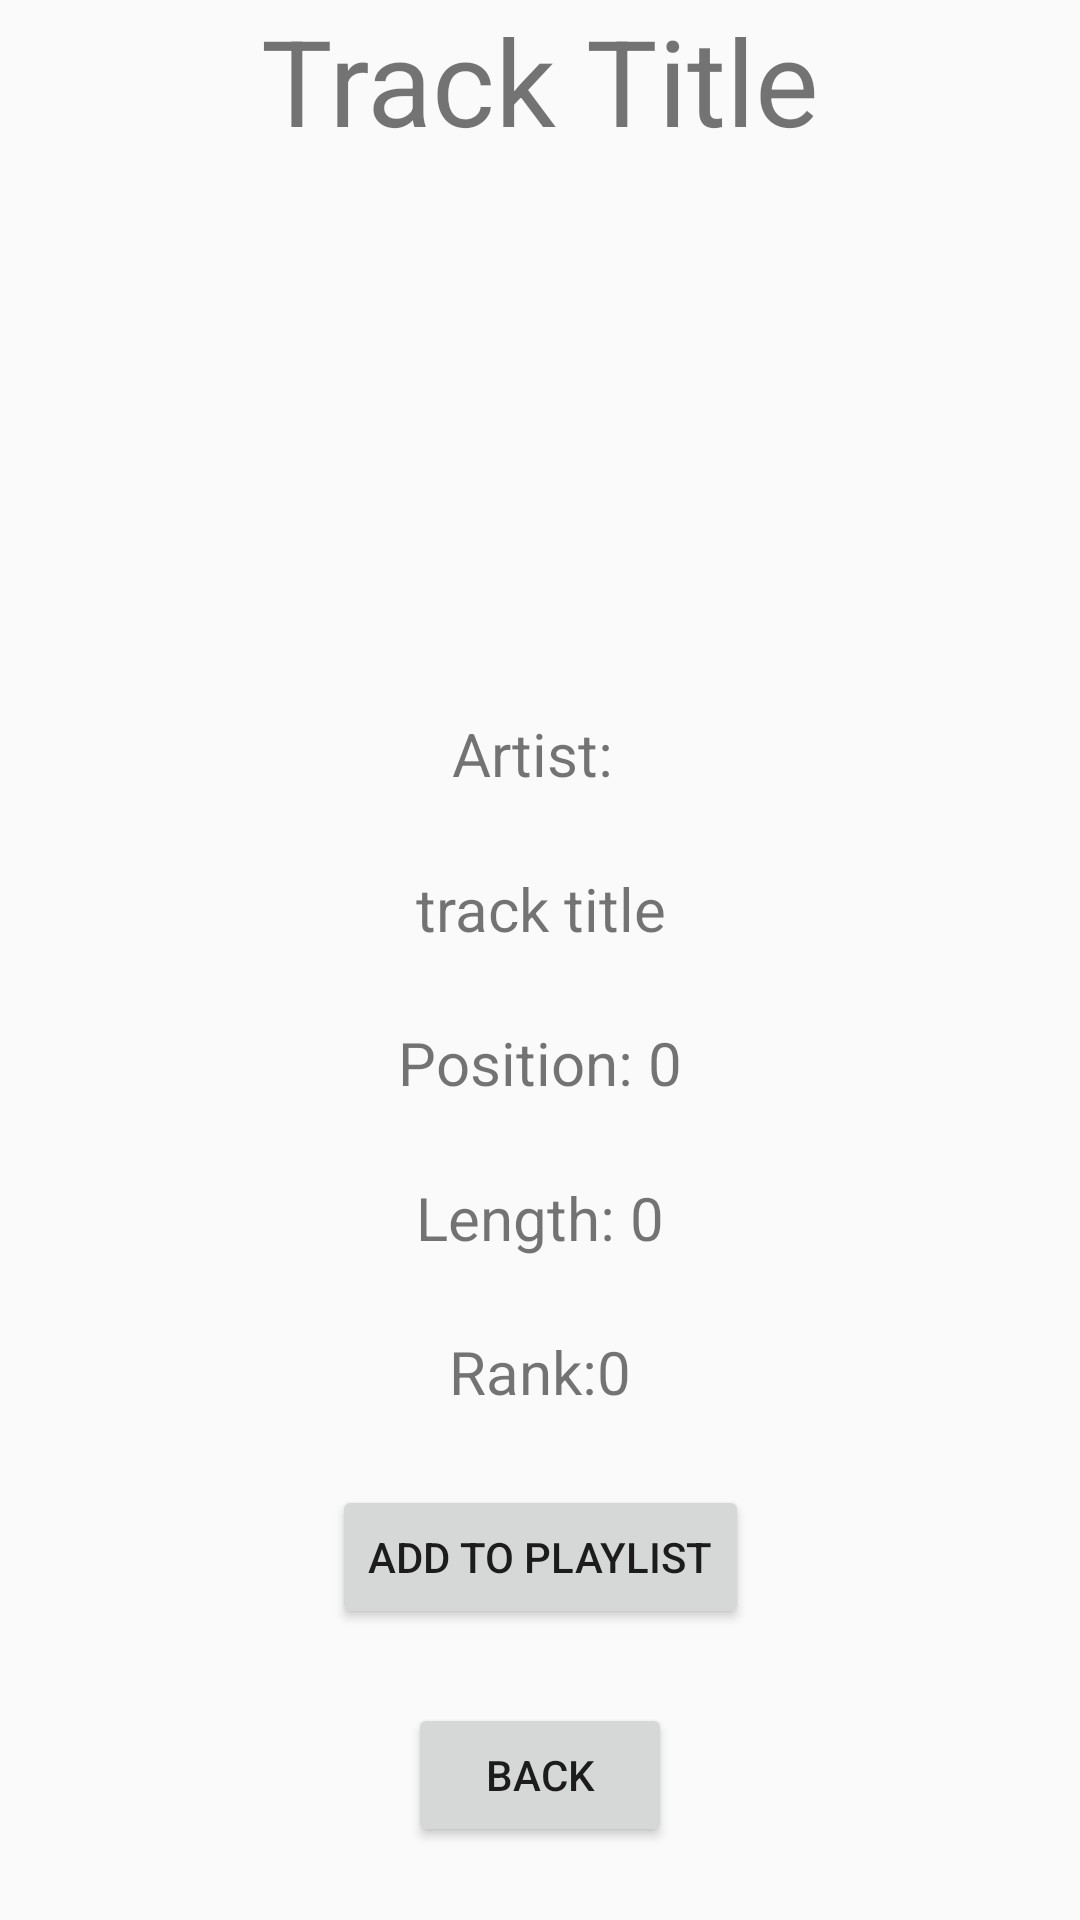

Write the Android layout XML for this screen, with the resource values it uses.
<!-- AndroidManifest.xml: application theme AppTheme -->
<!-- res/layout/activity_track.xml -->
<?xml version="1.0" encoding="utf-8"?>
<androidx.constraintlayout.widget.ConstraintLayout xmlns:android="http://schemas.android.com/apk/res/android"
    android:layout_width="match_parent"
    android:layout_height="match_parent"
    xmlns:app="http://schemas.android.com/apk/res-auto">

    <TextView
        android:id="@+id/title_header"
        android:layout_width="match_parent"
        android:layout_height="wrap_content"
        android:textSize="40dp"
        android:gravity="center"
        android:text="Track Title"
        app:layout_constraintTop_toTopOf="parent"/>
    <ImageView
        android:id="@+id/cover"
        android:layout_width="160dp"
        android:layout_height="160dp"
        app:layout_constraintTop_toBottomOf="@+id/title_header"
        app:layout_constraintLeft_toLeftOf="parent"
        app:layout_constraintRight_toRightOf="parent"
        />
    <TextView
        android:id="@+id/artist"
        android:layout_width="match_parent"
        android:layout_height="wrap_content"
        app:layout_constraintTop_toBottomOf="@+id/cover" app:layout_constraintBottom_toTopOf="@id/title_small"
        android:gravity="center"
        android:text="Artist: "
        android:textSize="20dp"/>
    <TextView
        android:id="@+id/title_small"
        android:layout_width="match_parent"
        android:layout_height="wrap_content"
        android:gravity="center"
        app:layout_constraintTop_toBottomOf="@id/artist" app:layout_constraintBottom_toTopOf="@id/position_container"
        android:text="track title"
        android:textSize="20dp"/>
    <LinearLayout
        android:id="@+id/position_container"
        android:layout_width="match_parent"
        android:layout_height="wrap_content"
        android:orientation="horizontal"
        android:gravity="center"
        app:layout_constraintTop_toBottomOf="@id/title_small" app:layout_constraintBottom_toTopOf="@id/length_container"
        >
        <TextView
            android:layout_width="wrap_content"
            android:layout_height="wrap_content"
            android:text="Position: "
            android:textSize="20dp"

            />
        <TextView
            android:id="@+id/position"
            android:layout_width="wrap_content"
            android:layout_height="wrap_content"
            android:gravity="center"
            android:text="0"
            android:textSize="20dp"/>

    </LinearLayout>

    <LinearLayout
        android:layout_width="match_parent"
        android:layout_height="wrap_content"
        android:id="@+id/length_container"
        app:layout_constraintTop_toBottomOf="@+id/position_container" app:layout_constraintBottom_toTopOf="@id/rank_container"
        android:gravity="center">
        <TextView
            android:layout_width="wrap_content"
            android:layout_height="wrap_content"
            android:text="Length: "
            android:textSize="20dp"/>
        <TextView
            android:id="@+id/length"
            android:layout_width="wrap_content"
            android:layout_height="wrap_content"
            android:text="0"
            android:textSize="20dp"/>
    </LinearLayout>

    <LinearLayout
        android:id="@+id/rank_container"
        android:layout_width="match_parent"
        android:layout_height="wrap_content"
        android:gravity="center"
        app:layout_constraintTop_toBottomOf="@id/length_container" app:layout_constraintBottom_toTopOf="@id/add_button">
        <TextView
            android:layout_width="wrap_content"
            android:layout_height="wrap_content"
            android:gravity="center"
            android:text="Rank:"
            android:textSize="20dp"/>
        <TextView
            android:id="@+id/rank"
            android:layout_width="wrap_content"
            android:layout_height="wrap_content"
            android:text="0"
            android:textSize="20dp"/>


    </LinearLayout>



    <Button
        android:id="@+id/add_button"
        android:layout_width="wrap_content"
        android:layout_height="wrap_content"
        app:layout_constraintTop_toBottomOf="@id/rank_container"
        app:layout_constraintBottom_toBottomOf="@id/back_button"
        app:layout_constraintLeft_toLeftOf="parent"
        app:layout_constraintRight_toRightOf="parent"
        android:text="Add to playlist"/>
    <Button
        android:id="@+id/back_button"
        android:layout_width="wrap_content"
        android:layout_height="wrap_content"
        app:layout_constraintTop_toBottomOf="@+id/add_button"
        app:layout_constraintBottom_toBottomOf="parent"
        app:layout_constraintLeft_toLeftOf="parent"
        app:layout_constraintRight_toRightOf="parent"
        android:text="back"
        />

</androidx.constraintlayout.widget.ConstraintLayout>
<!-- resources referenced by this layout -->
<resources>
  <style name="AppTheme" parent="Theme.AppCompat.Light.DarkActionBar">
          
          <item name="colorPrimary">@color/colorPrimary</item>
          <item name="colorPrimaryDark">@color/colorPrimaryDark</item>
          <item name="colorAccent">@color/colorAccent</item>
      </style>
  <!-- not gathered from this repository: default colours our renderer supplied (Android Studio template values) -->
  <color name="colorPrimary">#FF6200EE</color>
  <color name="colorPrimaryDark">#FF3700B3</color>
  <color name="colorAccent">#FF03DAC5</color>
</resources>
